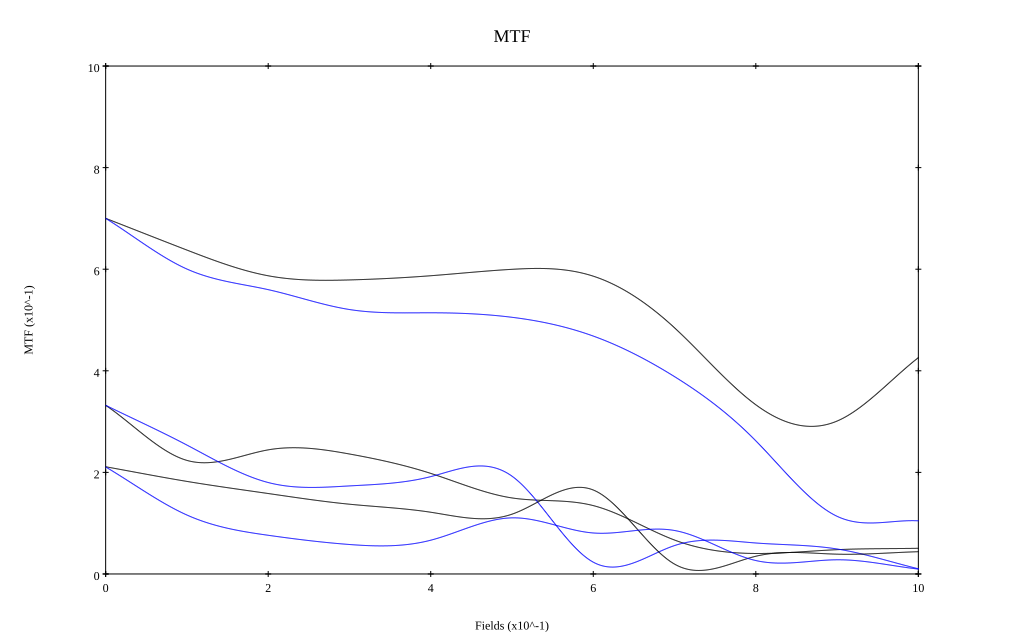

The table this chart was drawn from, first rows:
, 0, 0.1, 0.2, 0.3, 0.4, 0.5, 0.6, 0.7, 0.8, 0.9, 1
10 sag, 0.7, 0.638, 0.587, 0.579, 0.587, 0.6, 0.586, 0.485, 0.333, 0.301, 0.426
10 tan, 0.7, 0.6, 0.56, 0.521, 0.514, 0.505, 0.468, 0.388, 0.262, 0.113, 0.105
30 sag, 0.332, 0.224, 0.244, 0.236, 0.198, 0.15, 0.135, 0.067, 0.04, 0.048, 0.051
30 tan, 0.332, 0.254, 0.18, 0.173, 0.192, 0.192, 0.023, 0.056, 0.061, 0.049, 0.01
50 sag, 0.211, 0.182, 0.158, 0.137, 0.122, 0.118, 0.165, 0.019, 0.035, 0.039, 0.044
50 tan, 0.211, 0.116, 0.076, 0.058, 0.066, 0.11, 0.081, 0.086, 0.026, 0.028, 0.01
